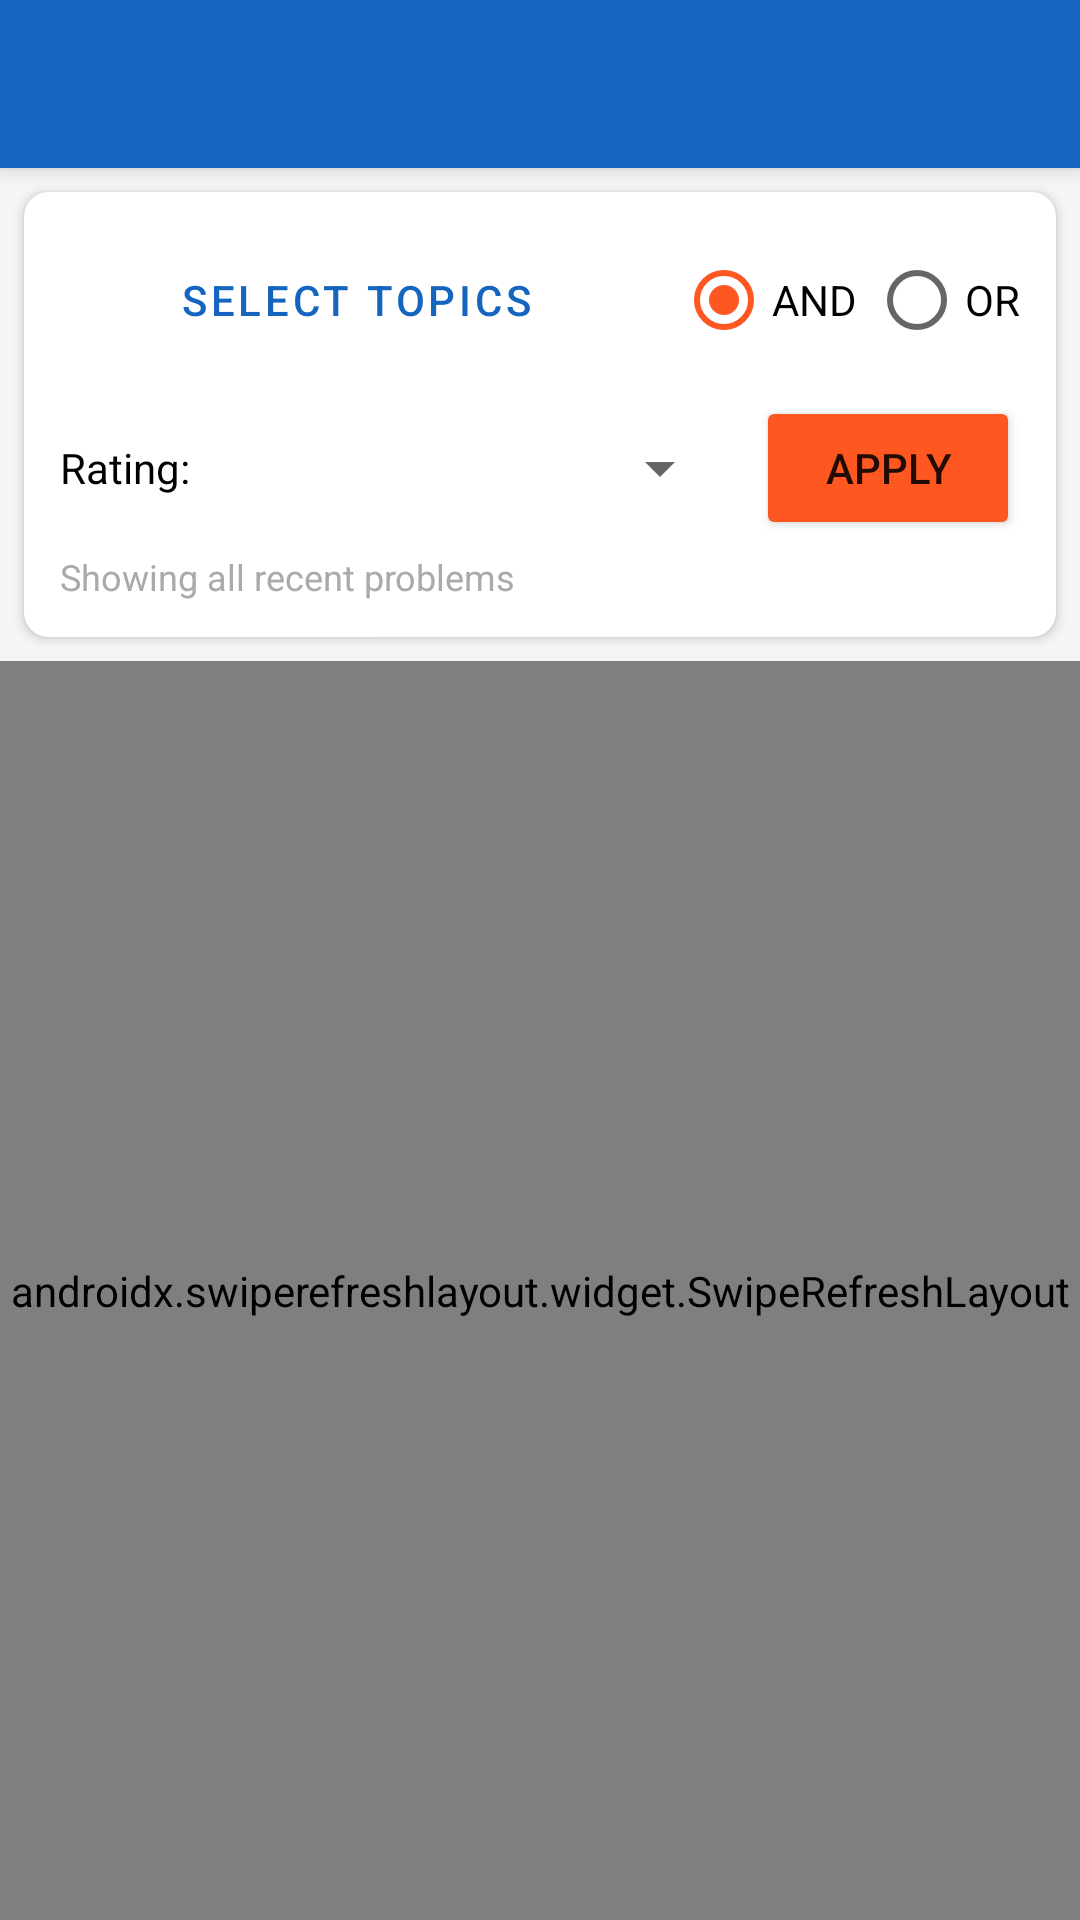

The Android layout XML behind this screen, and the referenced resources:
<!-- AndroidManifest.xml: application theme Theme.CPLPS -->
<!-- res/layout/activity_problems.xml -->
<?xml version="1.0" encoding="utf-8"?>
<androidx.coordinatorlayout.widget.CoordinatorLayout xmlns:android="http://schemas.android.com/apk/res/android"
    xmlns:app="http://schemas.android.com/apk/res-auto"
    android:layout_width="match_parent"
    android:layout_height="match_parent"
    android:background="#F5F5F5">

    <com.google.android.material.appbar.AppBarLayout
        android:layout_width="match_parent"
        android:layout_height="wrap_content"
        android:theme="@style/ThemeOverlay.AppCompat.Dark.ActionBar">

        <androidx.appcompat.widget.Toolbar
            android:id="@+id/toolbar"
            android:layout_width="match_parent"
            android:layout_height="?attr/actionBarSize"
            android:background="?attr/colorPrimary"
            app:popupTheme="@style/ThemeOverlay.AppCompat.Light" />

    </com.google.android.material.appbar.AppBarLayout>

    <LinearLayout
        android:layout_width="match_parent"
        android:layout_height="match_parent"
        android:orientation="vertical"
        app:layout_behavior="@string/appbar_scrolling_view_behavior">

        
        <androidx.cardview.widget.CardView
            android:layout_width="match_parent"
            android:layout_height="wrap_content"
            android:layout_margin="8dp"
            app:cardCornerRadius="8dp"
            app:cardElevation="2dp">

            <LinearLayout
                android:layout_width="match_parent"
                android:layout_height="wrap_content"
                android:orientation="vertical"
                android:padding="12dp">

                <LinearLayout
                    android:layout_width="match_parent"
                    android:layout_height="wrap_content"
                    android:orientation="horizontal"
                    android:gravity="center_vertical">

                    <Button
                        android:id="@+id/btn_select_topics"
                        android:layout_width="0dp"
                        android:layout_height="wrap_content"
                        android:layout_weight="1"
                        android:text="Select Topics"
                        style="@style/Widget.MaterialComponents.Button.OutlinedButton"/>

                    <RadioGroup
                        android:id="@+id/rg_logic"
                        android:layout_width="wrap_content"
                        android:layout_height="wrap_content"
                        android:orientation="horizontal"
                        android:layout_marginStart="8dp">

                        <RadioButton
                            android:id="@+id/rb_and"
                            android:layout_width="wrap_content"
                            android:layout_height="wrap_content"
                            android:text="AND"
                            android:checked="true"/>

                        <RadioButton
                            android:id="@+id/rb_or"
                            android:layout_width="wrap_content"
                            android:layout_height="wrap_content"
                            android:text="OR"
                            android:layout_marginStart="4dp"/>
                    </RadioGroup>
                </LinearLayout>

                <LinearLayout
                    android:layout_width="match_parent"
                    android:layout_height="wrap_content"
                    android:orientation="horizontal"
                    android:gravity="center_vertical"
                    android:layout_marginTop="8dp">

                    <TextView
                        android:layout_width="wrap_content"
                        android:layout_height="wrap_content"
                        android:text="Rating:"
                        android:textColor="@android:color/black"
                        android:layout_marginEnd="8dp"/>

                    <Spinner
                        android:id="@+id/spinner_rating"
                        android:layout_width="0dp"
                        android:layout_height="wrap_content"
                        android:layout_weight="1"
                        android:minHeight="48dp"/>

                    <Button
                        android:id="@+id/btn_apply_filter"
                        android:layout_width="wrap_content"
                        android:layout_height="wrap_content"
                        android:text="Apply"
                        android:layout_marginStart="8dp"
                        android:backgroundTint="@color/secondary"/>
                </LinearLayout>

                <TextView
                    android:id="@+id/tv_selected_info"
                    android:layout_width="match_parent"
                    android:layout_height="wrap_content"
                    android:text="Showing all recent problems"
                    android:textSize="12sp"
                    android:textColor="@android:color/darker_gray"
                    android:layout_marginTop="4dp"/>

            </LinearLayout>
        </androidx.cardview.widget.CardView>

        <androidx.swiperefreshlayout.widget.SwipeRefreshLayout
            android:id="@+id/swipe_refresh"
            android:layout_width="match_parent"
            android:layout_height="match_parent">

            <androidx.recyclerview.widget.RecyclerView
                android:id="@+id/recycler_view"
                android:layout_width="match_parent"
                android:layout_height="match_parent"
                android:paddingTop="4dp"
                android:paddingBottom="4dp"
                android:clipToPadding="false"/>

        </androidx.swiperefreshlayout.widget.SwipeRefreshLayout>

    </LinearLayout>

</androidx.coordinatorlayout.widget.CoordinatorLayout>
<!-- resources referenced by this layout -->
<resources>
  <color name="secondary">#FF5722</color>
  <style name="Theme.CPLPS" parent="Theme.MaterialComponents.DayNight.NoActionBar">
          
          <item name="colorPrimary">@color/primary</item>
          <item name="colorPrimaryVariant">@color/primary_dark</item>
          <item name="colorOnPrimary">@color/white</item>
          
          <item name="colorSecondary">@color/accent</item>
          <item name="colorSecondaryVariant">@color/accent</item>
          <item name="colorOnSecondary">@color/white</item>
          
          <item name="android:statusBarColor">@color/primary_dark</item>
          
          <item name="android:windowBackground">@color/background</item>
      </style>
  <color name="primary">#1565C0</color>
  <color name="primary_dark">#0D47A1</color>
  <color name="white">#FFFFFFFF</color>
  <color name="accent">#FF5722</color>
  <color name="background">#F5F5F5</color>
</resources>
